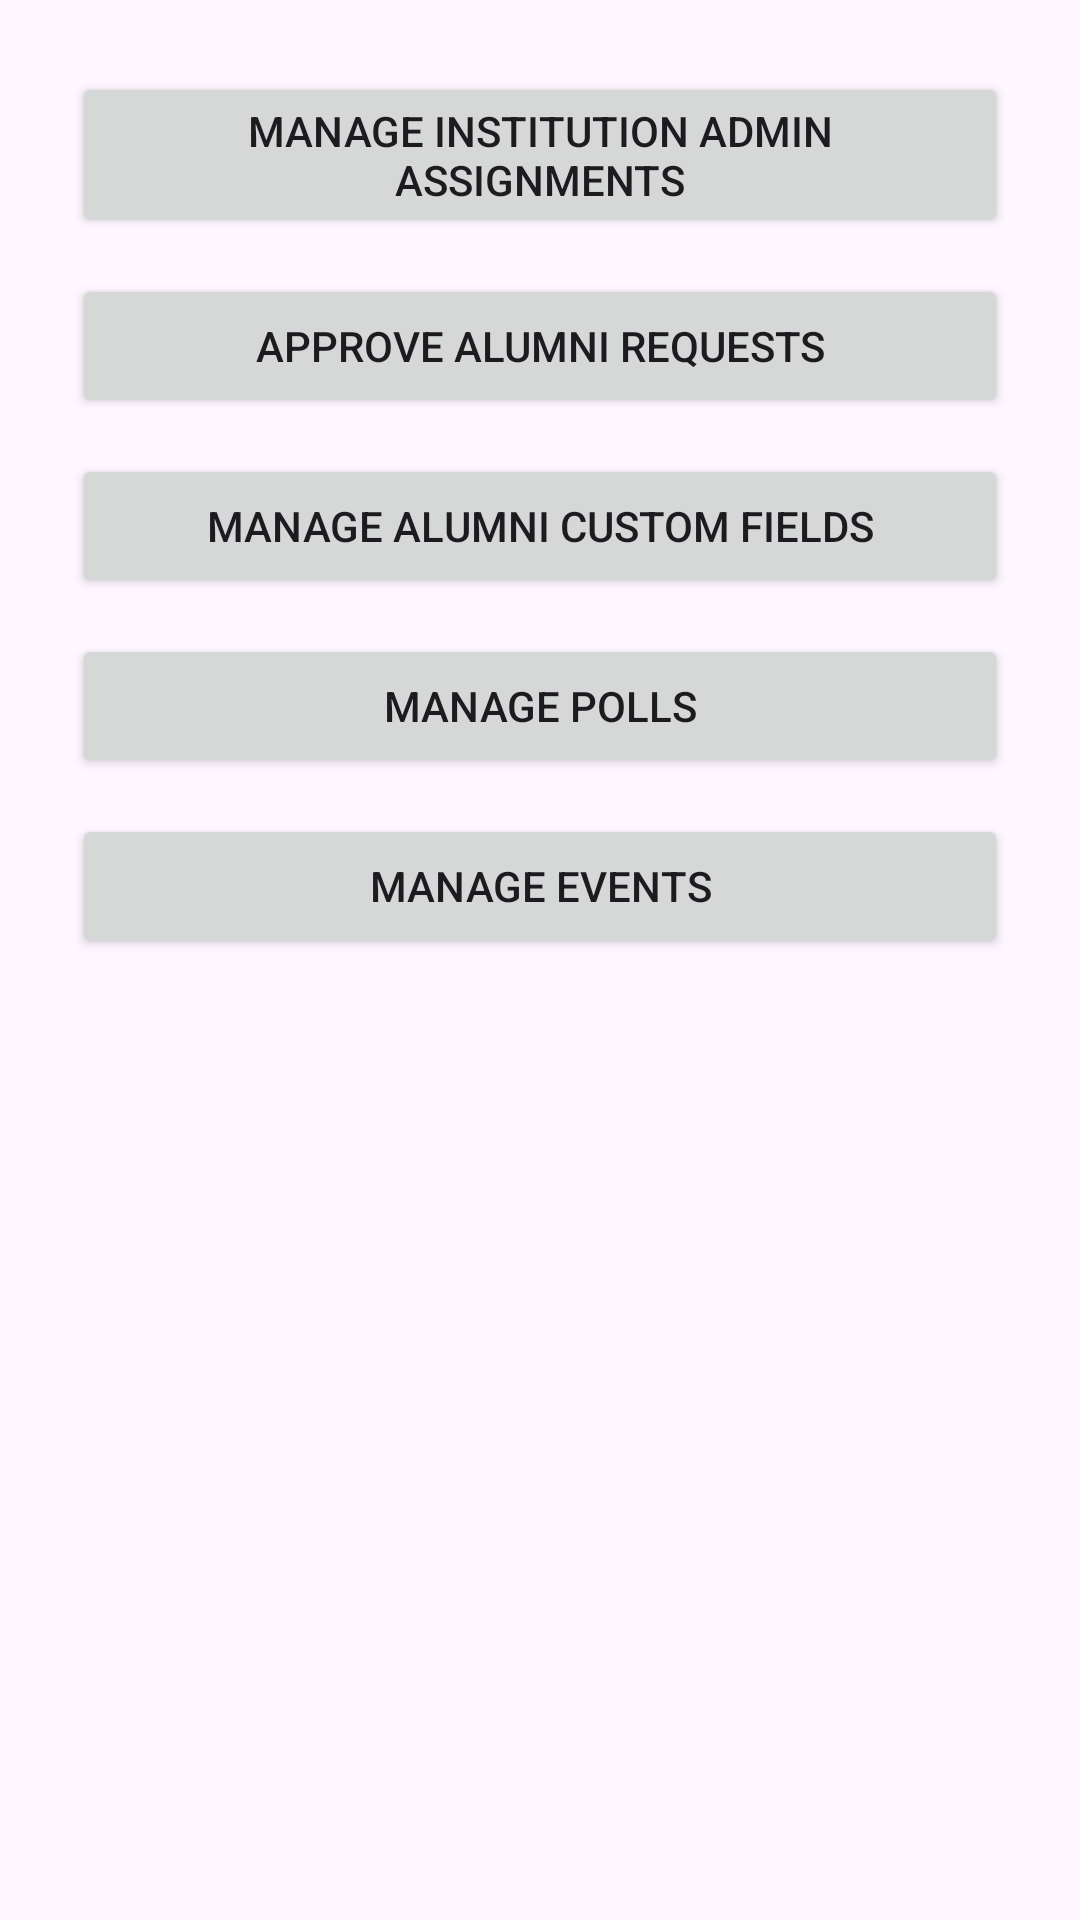

Produce the Android XML layout that renders to this screen, including the resource entries it uses.
<!-- AndroidManifest.xml: application theme Theme.AlumniApp1 -->
<!-- res/layout/activity_control_panel.xml -->
<?xml version="1.0" encoding="utf-8"?>
<LinearLayout
    xmlns:android="http://schemas.android.com/apk/res/android"
    android:orientation="vertical"
    android:padding="24dp"
    android:layout_width="match_parent"
    android:layout_height="match_parent">

    <Button
        android:id="@+id/btnManageAdminAssignments"
        android:layout_width="match_parent"
        android:layout_height="wrap_content"
        android:text="Manage Institution Admin Assignments" />

    <Button
        android:id="@+id/btnManageAlumniApproval"
        android:layout_width="match_parent"
        android:layout_height="wrap_content"
        android:text="Approve Alumni Requests"
        android:layout_marginTop="12dp" />

    <Button
        android:id="@+id/btnManageAlumniUDFFields"
        android:layout_width="match_parent"
        android:layout_height="wrap_content"
        android:text="Manage Alumni Custom Fields"
        android:layout_marginTop="12dp" />

    <Button
        android:id="@+id/btnManagePolls"
        android:layout_width="match_parent"
        android:layout_height="wrap_content"
        android:text="Manage Polls"
        android:layout_marginTop="12dp" />

    <Button
        android:id="@+id/btnManageEvents"
        android:layout_width="match_parent"
        android:layout_height="wrap_content"
        android:text="Manage Events"
        android:layout_marginTop="12dp" />

</LinearLayout>
<!-- resources referenced by this layout -->
<resources>
  <style name="Theme.AlumniApp1" parent="Theme.AppCompat.Light.DarkActionBar">
          
      </style>
</resources>
